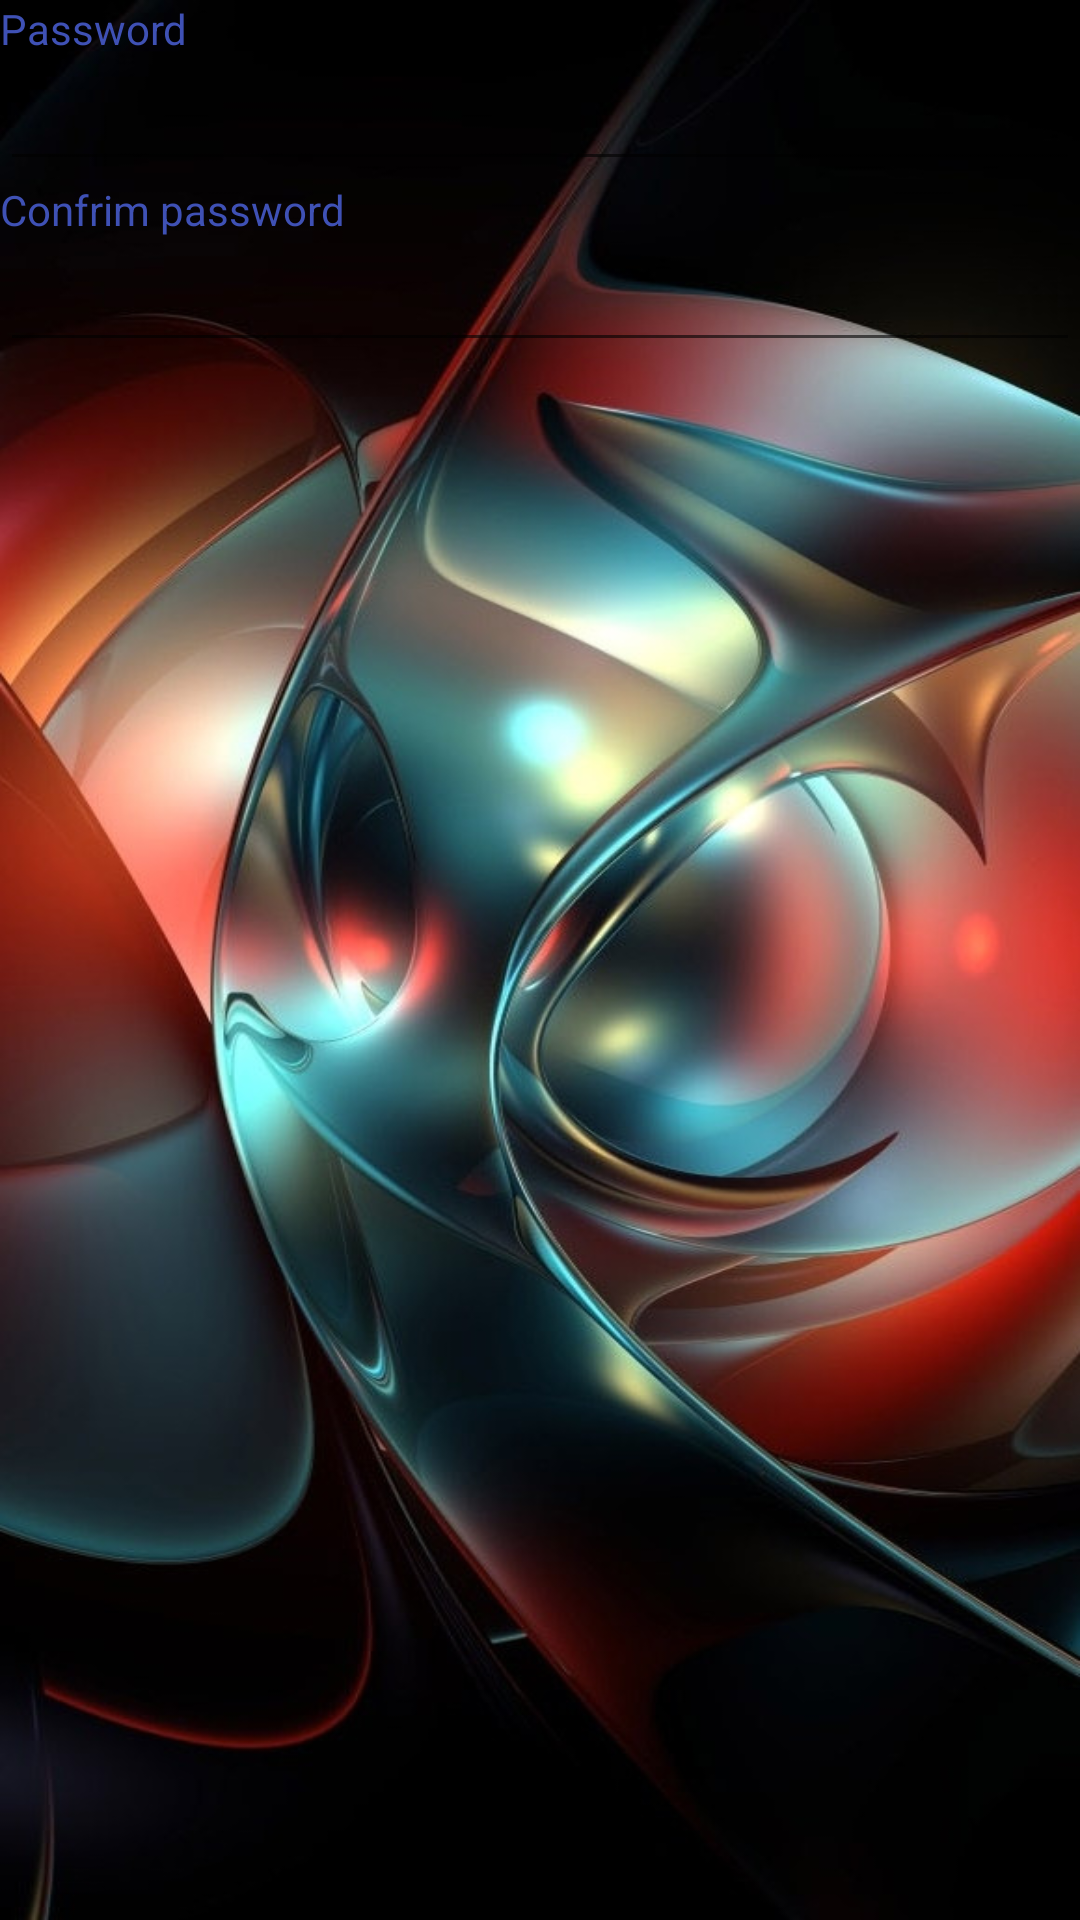

Produce the Android XML layout that renders to this screen, including the resource entries it uses.
<!-- AndroidManifest.xml: application theme AppTheme -->
<!-- res/layout/dialog_newpwd.xml -->
<?xml version="1.0" encoding="utf-8"?>
<LinearLayout xmlns:android="http://schemas.android.com/apk/res/android"
    android:orientation="vertical" android:layout_width="match_parent"
    android:layout_height="match_parent">

    <TextView
        android:id="@+id/newpwd_text"
        android:layout_width="match_parent"
        android:layout_height="wrap_content"
        android:textColor="@color/colorPrimary"
        android:text="@string/pwd_text" />

    <EditText
        android:id="@+id/newpwd_value"
        android:inputType="textPassword|textNoSuggestions"
        android:hint=""
        android:textColor="@color/colorPrimary"
        android:layout_width="match_parent"
        android:layout_height="wrap_content" />

    <TextView
        android:id="@+id/repwd_text"
        android:layout_width="match_parent"
        android:layout_height="wrap_content"
        android:textColor="@color/colorPrimary"
        android:text="@string/repwd_text" />

    <EditText
        android:id="@+id/repwd_value"
        android:inputType="textPassword|textNoSuggestions"
        android:hint=""
        android:textColor="@color/colorPrimary"
        android:layout_width="match_parent"
        android:layout_height="wrap_content" />


</LinearLayout>
<!-- resources referenced by this layout -->
<resources>
  <color name="colorPrimary">#3F51B5</color>
  <string name="pwd_text">Password</string>
  <string name="repwd_text">Confrim password</string>
  <style name="AppTheme" parent="Theme.AppCompat.Light.DarkActionBar">
          
          <item name="colorPrimary">@color/colorPrimary</item>
          <item name="colorPrimaryDark">@color/colorPrimaryDark</item>
          <item name="colorAccent">@color/colorAccent</item>
          <item name="android:windowBackground">@drawable/abstract_bg</item>
      </style>
  <color name="colorPrimaryDark">#303F9F</color>
  <color name="colorAccent">#be170e</color>
  <!-- drawable abstract_bg: jpg bitmap (drawable, 110274 bytes) -->
</resources>
